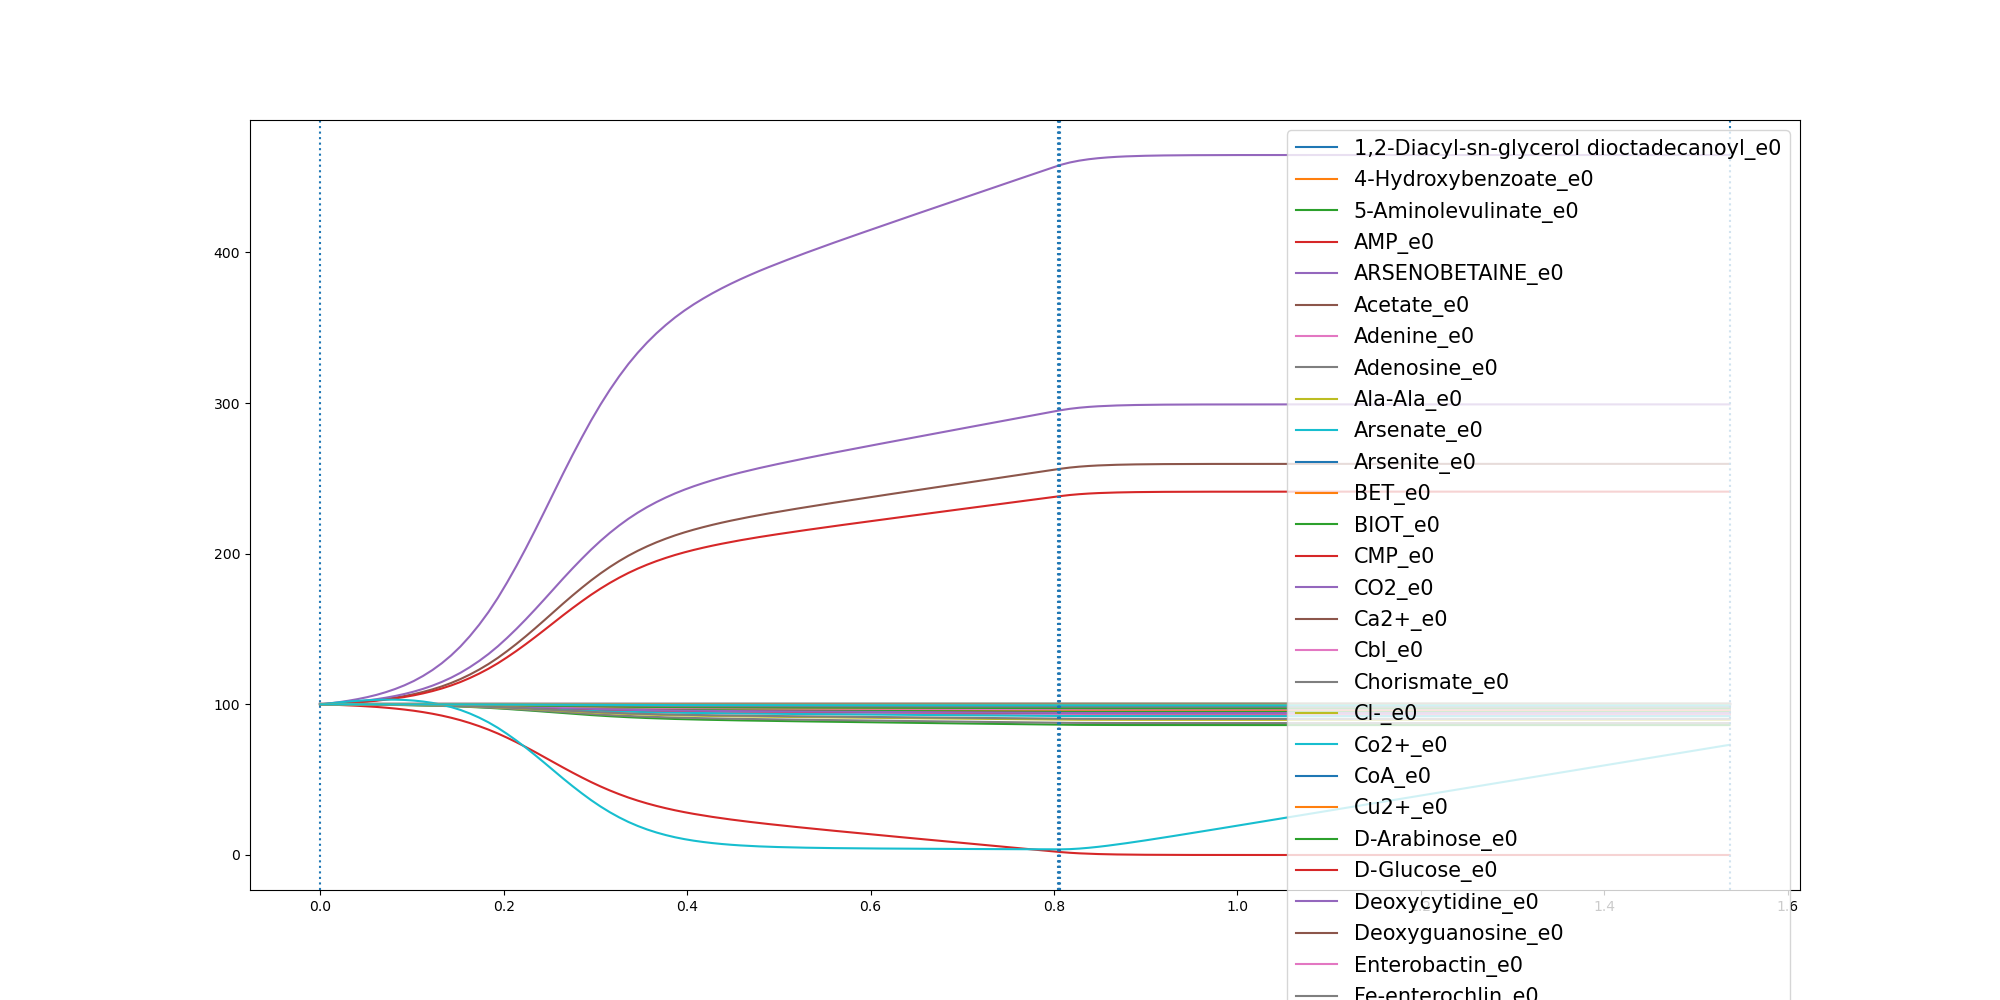

The file beside this chart, header and first rows:
	0.0	0.010177254582279516	0.020354509164559033	0.03053176374683855	0.040709018329118066	0.05088627291139758	0.0610635274936771	0.07124078207595662	0.08141803665823613	0.09159529124051564	0.10177254582279516	0.11194980040507468	0.1221270549873542	0.1323043095696337	0.14248156415191324	0.15265881873419274	0.16283607331647226	0.1730133278987518	0.1831905824810313	0.19336783706331082	0.20354509164559031	0.21372234622786984	0.22389960081014937
1,2-Diacyl-sn-glycerol dioctadecanoyl_e0	100.0	99.99	99.99	99.98	99.97	99.96	99.94	99.92	99.9	99.88	99.85	99.82	99.79	99.74	99.69	99.64	99.58	99.5	99.42	99.34	99.24	99.14	99.03
4-Hydroxybenzoate_e0	100.0	100	100	100	100	100	100	100	100	100	100	100	100	99.99	99.99	99.99	99.99	99.99	99.99	99.99	99.98	99.98	99.98
5-Aminolevulinate_e0	100.0	100	100	100	99.99	99.99	99.99	99.99	99.98	99.98	99.97	99.97	99.96	99.95	99.94	99.93	99.92	99.91	99.9	99.88	99.86	99.84	99.82
AMP_e0	100.0	100	99.99	99.98	99.97	99.96	99.95	99.94	99.93	99.91	99.89	99.86	99.83	99.8	99.76	99.72	99.67	99.61	99.55	99.48	99.4	99.32	99.24
ARSENOBETAINE_e0	100.0	100.0	100.0	100.0	100.0	100.0	100.0	100.0	100.0	100.0	100.0	100.0	100.0	100.0	100.0	100.0	100.0	100.0	100.0	100.0	100.0	100.0	100.0
Acetate_e0	100.0	100.3	100.6	101	101.5	102.1	102.7	103.5	104.4	105.5	106.8	108.2	109.9	111.9	114.2	116.8	119.7	123.1	126.7	130.8	135.3	140.1	145.2
Adenine_e0	100.0	100.0	100.0	100.0	100.0	100.0	100.0	100.0	100.0	100.0	100.0	100.0	100.0	100.0	100.0	100.0	100.0	100.0	100.0	100.0	100.0	100.0	100.0
Adenosine_e0	100.0	100	100	100	100	100	100	99.99	99.99	99.99	99.99	99.99	99.98	99.98	99.98	99.97	99.97	99.96	99.95	99.95	99.94	99.93	99.92
Ala-Ala_e0	100.0	100	100	100	99.99	99.99	99.99	99.98	99.98	99.98	99.97	99.96	99.96	99.95	99.94	99.93	99.91	99.9	99.88	99.87	99.85	99.83	99.8
Arsenate_e0	100.0	100.0	100.0	100.0	100.0	100.0	100.0	100.0	100.0	100.0	100.0	100.0	100.0	100.0	100.0	100.0	100.0	100.0	100.0	100.0	100.0	100.0	100.0
Arsenite_e0	100.0	100.0	100.0	100.0	100.0	100.0	100.0	100.0	100.0	100.0	100.0	100.0	100.0	100.0	100.0	100.0	100.0	100.0	100.0	100.0	100.0	100.0	100.0
BET_e0	100.0	100	100	100	100	100	100	100	100	99.99	99.99	99.99	99.99	99.99	99.99	99.98	99.98	99.98	99.97	99.97	99.97	99.96	99.96
BIOT_e0	100.0	100	100	100	100	100	100	100	100	100	100	100	100	99.99	99.99	99.99	99.99	99.99	99.99	99.99	99.98	99.98	99.98
CMP_e0	100.0	100	99.99	99.98	99.98	99.97	99.96	99.95	99.94	99.92	99.9	99.88	99.86	99.83	99.79	99.76	99.71	99.66	99.61	99.55	99.49	99.42	99.34
CO2_e0	100.0	100.4	100.8	101.3	101.9	102.6	103.4	104.4	105.5	106.9	108.5	110.3	112.4	114.9	117.7	121	124.6	128.8	133.4	138.5	144.1	150.1	156.4
Ca2+_e0	100.0	100	100	100	100	100	100	100	100	100	100	100	100	99.99	99.99	99.99	99.99	99.99	99.99	99.99	99.98	99.98	99.98
Cbl_e0	100.0	100.0	100.0	100.0	100.0	100.0	100.0	100.0	100.0	100.0	100.0	100.0	100.0	100.0	100.0	100.0	100.0	100.0	100.0	100.0	100.0	100.0	100.0
Chorismate_e0	100.0	100	100	100	100	100	100	100	100	99.99	99.99	99.99	99.99	99.99	99.99	99.98	99.98	99.98	99.97	99.97	99.97	99.96	99.96
Cl-_e0	100.0	100	100	100	100	100	100	100	100	100	100	100	100	99.99	99.99	99.99	99.99	99.99	99.99	99.99	99.98	99.98	99.98
Co2+_e0	100.0	100	100	100	100	100	100	100	100	100	100	100	100	99.99	99.99	99.99	99.99	99.99	99.99	99.99	99.98	99.98	99.98
CoA_e0	100.0	100	100	100	100	100	100	100	100	99.99	99.99	99.99	99.99	99.99	99.99	99.98	99.98	99.98	99.97	99.97	99.97	99.96	99.96
Cu2+_e0	100.0	100	100	100	100	100	100	100	100	100	100	100	100	99.99	99.99	99.99	99.99	99.99	99.99	99.99	99.98	99.98	99.98
D-Arabinose_e0	100.0	100	99.99	99.99	99.98	99.97	99.96	99.95	99.94	99.93	99.91	99.89	99.87	99.85	99.82	99.78	99.74	99.7	99.65	99.6	99.54	99.48	99.41
D-Glucose_e0	100.0	99.82	99.6	99.34	99.04	98.69	98.28	97.79	97.21	96.54	95.75	94.84	93.77	92.53	91.11	89.48	87.63	85.54	83.23	80.66	77.86	74.85	71.67
Deoxycytidine_e0	100.0	100	100	100	99.99	99.99	99.99	99.99	99.98	99.98	99.97	99.97	99.96	99.95	99.95	99.94	99.92	99.91	99.9	99.88	99.87	99.85	99.83
Deoxyguanosine_e0	100.0	100	100	100	100	100	100	100	100	100	100	100	100	99.99	99.99	99.99	99.99	99.99	99.99	99.99	99.98	99.98	99.98
Enterobactin_e0	100.0	100.0	100.0	100.0	100.0	100.0	100.0	100.0	100.0	100.0	100.0	100.0	100.0	100.0	100.0	100.0	100.0	100.0	100.0	100.0	100.0	100.0	100.0
Fe-enterochlin_e0	100.0	100.0	100.0	100.0	100.0	100.0	100.0	100.0	100.0	100.0	100.0	100.0	100.0	100.0	100.0	100.0	100.0	100.0	100.0	100.0	100.0	100.0	100.0
Folate_e0	100.0	100	100	100	100	100	100	99.99	99.99	99.99	99.99	99.99	99.99	99.98	99.98	99.98	99.97	99.97	99.96	99.96	99.95	99.94	99.93
Formate_e0	100.0	100	100	100	100	100	100	100	100	100	100	100	100	100	100	99.99	99.99	99.99	99.99	99.99	99.99	99.99	99.99
GTP_e0	100.0	99.99	99.99	99.98	99.96	99.95	99.94	99.92	99.9	99.87	99.84	99.81	99.77	99.72	99.67	99.61	99.54	99.46	99.37	99.28	99.17	99.06	98.94
Glycerol_e0	100.0	100	99.99	99.99	99.98	99.98	99.97	99.96	99.95	99.94	99.93	99.91	99.89	99.87	99.85	99.82	99.79	99.75	99.71	99.67	99.62	99.57	99.51
Glycine_e0	100.0	99.97	99.94	99.91	99.87	99.82	99.76	99.69	99.62	99.52	99.41	99.29	99.14	98.97	98.77	98.55	98.29	98.01	97.69	97.33	96.94	96.53	96.09
H+_e0	100.0	100.3	100.6	100.9	101.3	101.8	102.4	103.1	103.9	104.9	106	107.3	108.8	110.5	112.5	114.8	117.4	120.4	123.6	127.3	131.2	135.5	139.9
H2O_e0	100.0	100.7	101.5	102.4	103.5	104.8	106.3	108.1	110.2	112.6	115.5	118.9	122.8	127.3	132.5	138.4	145.2	152.8	161.2	170.6	180.9	191.9	203.5
Heme_e0	100.0	100	100	100	100	100	100	100	100	100	100	100	100	99.99	99.99	99.99	99.99	99.99	99.99	99.99	99.98	99.98	99.98
K+_e0	100.0	100	100	100	100	100	100	100	100	100	100	100	100	99.99	99.99	99.99	99.99	99.99	99.99	99.99	99.98	99.98	99.98
L-Alanine_e0	100.0	99.98	99.95	99.92	99.88	99.84	99.78	99.72	99.65	99.57	99.47	99.36	99.22	99.07	98.89	98.69	98.45	98.19	97.91	97.59	97.24	96.86	96.46
L-Arginine_e0	100.0	99.99	99.97	99.96	99.94	99.91	99.88	99.85	99.81	99.76	99.71	99.65	99.58	99.49	99.4	99.28	99.16	99.02	98.86	98.68	98.49	98.29	98.07
L-Asparagine_e0	100.0	99.99	99.98	99.96	99.95	99.93	99.9	99.88	99.85	99.81	99.76	99.71	99.65	99.59	99.51	99.42	99.31	99.2	99.07	98.93	98.77	98.61	98.43
L-Aspartate_e0	100.0	99.99	99.98	99.96	99.95	99.93	99.9	99.88	99.85	99.81	99.76	99.71	99.65	99.59	99.51	99.42	99.31	99.2	99.07	98.93	98.77	98.61	98.43
L-Cysteine_e0	100.0	100	99.99	99.99	99.98	99.97	99.96	99.95	99.94	99.93	99.91	99.89	99.87	99.84	99.81	99.78	99.74	99.7	99.65	99.59	99.54	99.47	99.41
L-Glutamate_e0	100.0	99.99	99.98	99.96	99.94	99.92	99.9	99.87	99.83	99.79	99.74	99.69	99.62	99.55	99.46	99.36	99.25	99.12	98.98	98.82	98.65	98.47	98.27
L-Glutamine_e0	100.0	99.99	99.97	99.96	99.93	99.91	99.88	99.85	99.81	99.76	99.71	99.65	99.57	99.49	99.39	99.28	99.15	99.01	98.85	98.68	98.49	98.28	98.06
L-Histidine_e0	100.0	100	99.99	99.99	99.98	99.97	99.96	99.95	99.94	99.92	99.91	99.89	99.86	99.84	99.81	99.77	99.73	99.68	99.63	99.58	99.52	99.45	99.38
L-Inositol_e0	100.0	100.0	100.0	100.0	100.0	100.0	100.0	100.0	100.0	100.0	100.0	100.0	100.0	100.0	100.0	100.0	100.0	100.0	100.0	100.0	100.0	100.0	100.0
L-Isoleucine_e0	100.0	99.99	99.97	99.96	99.94	99.91	99.89	99.85	99.81	99.77	99.72	99.66	99.58	99.5	99.41	99.3	99.18	99.04	98.88	98.71	98.52	98.32	98.11
L-Lactate_e0	100.0	100.0	100.0	100.0	100.0	100.0	100.0	100.0	100.0	100.0	100.0	100.0	100.0	100.0	100.0	100.0	100.0	100.0	100.0	100.0	100.0	100.0	100.0
L-Leucine_e0	100.0	99.98	99.96	99.93	99.9	99.86	99.82	99.77	99.71	99.64	99.56	99.47	99.36	99.23	99.08	98.91	98.72	98.5	98.26	98	97.71	97.4	97.07
L-Lysine_e0	100.0	99.99	99.97	99.95	99.92	99.9	99.86	99.83	99.78	99.73	99.67	99.59	99.51	99.41	99.3	99.17	99.03	98.86	98.68	98.48	98.26	98.02	97.77
L-Methionine_e0	100.0	99.99	99.99	99.98	99.97	99.96	99.94	99.93	99.91	99.88	99.86	99.83	99.79	99.75	99.7	99.65	99.58	99.51	99.44	99.35	99.25	99.15	99.05
L-Phenylalanine_e0	100.0	99.99	99.98	99.97	99.96	99.94	99.93	99.91	99.88	99.85	99.82	99.78	99.73	99.68	99.62	99.55	99.47	99.38	99.29	99.18	99.06	98.93	98.79
L-Proline_e0	100.0	99.99	99.98	99.97	99.95	99.93	99.91	99.89	99.86	99.82	99.78	99.74	99.68	99.62	99.55	99.47	99.37	99.27	99.15	99.02	98.87	98.72	98.56
L-Serine_e0	100.0	99.99	99.98	99.96	99.94	99.92	99.9	99.87	99.84	99.8	99.75	99.69	99.63	99.56	99.47	99.38	99.27	99.15	99.01	98.86	98.69	98.51	98.33
L-Threonine_e0	100.0	99.99	99.98	99.96	99.94	99.92	99.9	99.87	99.84	99.8	99.75	99.7	99.64	99.57	99.48	99.39	99.28	99.16	99.02	98.87	98.71	98.54	98.35
L-Tryptophan_e0	100.0	100	99.99	99.99	99.99	99.98	99.98	99.97	99.96	99.95	99.94	99.93	99.92	99.9	99.88	99.86	99.84	99.81	99.78	99.75	99.71	99.67	99.63
L-Tyrosine_e0	100.0	99.99	99.99	99.98	99.97	99.96	99.94	99.93	99.91	99.88	99.86	99.83	99.79	99.75	99.7	99.65	99.59	99.52	99.44	99.36	99.26	99.16	99.06
L-Valine_e0	100.0	99.98	99.96	99.94	99.91	99.87	99.83	99.79	99.73	99.66	99.59	99.5	99.39	99.27	99.14	98.98	98.8	98.6	98.37	98.12	97.85	97.56	97.25
Methanol_e0	100.0	100.0	100.0	100.0	100.0	100.0	100.0	100.0	100.0	100.0	100.0	100.0	100.0	100.0	100.0	100.0	100.0	100.0	100.0	100.0	100.0	100.0	100.0
Mg_e0	100.0	100	100	100	100	100	100	100	100	100	100	100	100	99.99	99.99	99.99	99.99	99.99	99.99	99.99	99.98	99.98	99.98
... 30 more rows
